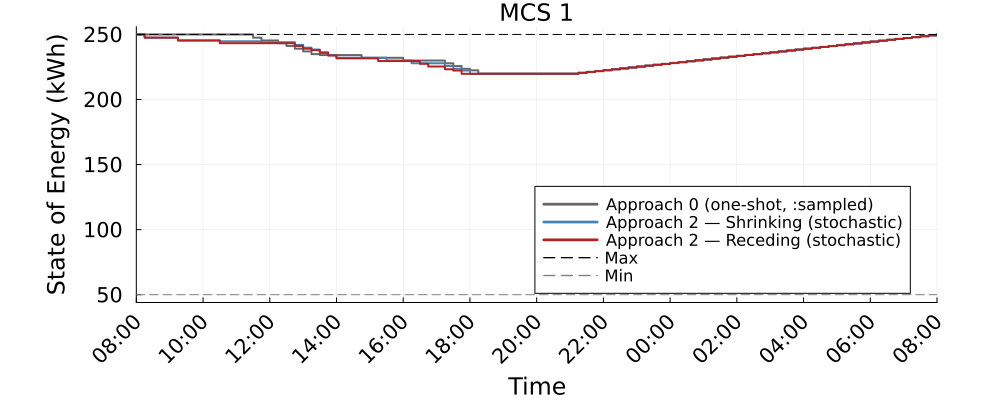

The table this chart was drawn from, first rows:
Time_Period, MCS_1_approach0_kWh, MCS_1_shrinking_kWh, MCS_1_receding_kWh
1, 250.0, 250.0, 250.0
2, 250.0, 247.5, 247.5
3, 250.0, 247.5, 247.5
4, 250.0, 247.5, 247.5
5, 250.0, 247.5, 247.5
6, 250.0, 245.4, 245.4
7, 250.0, 245.4, 245.4
8, 250.0, 245.4, 245.4
9, 250.0, 245.4, 245.4
10, 250.0, 245.4, 245.4
11, 250.0, 244.8, 243.3
12, 250.0, 244.8, 243.3
13, 250.0, 244.8, 243.3
14, 250.0, 244.8, 243.3
15, 247.5, 244.8, 243.3
16, 245.4, 244.1, 243.3
17, 245.4, 244.1, 243.3
18, 243.3, 244.1, 243.3
19, 241.2, 244.1, 243.3
20, 239.1, 241.9, 241.2
21, 237, 239.8, 239.1
22, 234.9, 238.4, 238
23, 234.1, 236.3, 235.9
24, 234.1, 234.2, 233.8
25, 234.1, 232.1, 231.6
26, 234.1, 232.1, 231.6
27, 234.1, 232.1, 231.6
28, 232, 232.1, 231.6
29, 232, 232.1, 231.6
30, 232, 232.1, 229.5
31, 232, 230, 229.5
32, 232, 230, 229.5
33, 229.9, 230, 229.5
34, 229.9, 227.9, 229.5
35, 229.9, 227.9, 227.4
36, 229.9, 227.9, 225.3
37, 229.9, 227.9, 225.3
38, 227.8, 225.8, 223.2
39, 225.7, 223.7, 222.2
40, 223.6, 222.2, 219.7
41, 222.4, 219.7, 219.7
42, 219.9, 219.7, 219.7
43, 219.9, 219.7, 219.7
44, 219.9, 219.7, 219.7
45, 219.9, 219.7, 219.7
46, 219.9, 219.7, 219.7
47, 219.9, 219.7, 219.7
48, 219.9, 219.7, 219.7
49, 219.9, 219.7, 219.7
50, 219.9, 219.7, 219.7
51, 219.9, 219.7, 219.7
52, 219.9, 219.7, 219.7
53, 219.9, 219.7, 219.7
54, 220.6, 220.4, 220.4
55, 221.3, 221.1, 221.1
56, 222, 221.8, 221.8
57, 222.7, 222.5, 222.5
58, 223.3, 223.2, 223.2
59, 224, 223.9, 223.9
60, 224.7, 224.6, 224.6
... 37 more rows
